Run: headless pygame with SDL's dummy video driver; simulated clock (each Clock.tick advances the game by its frame time, no real sleeping); random seed 0; keys injected as events and as key.get_pressed() state; no mouse input.
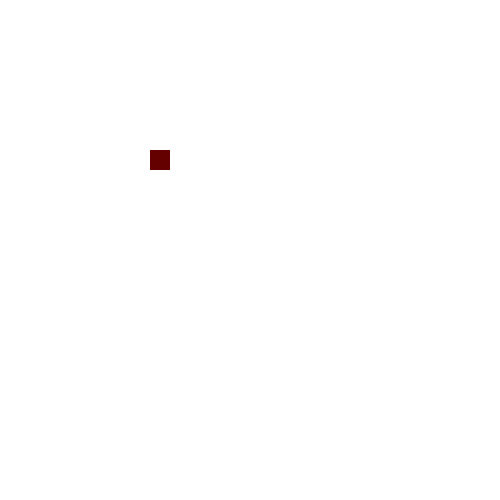
Frame 1 of 4 · flips 1–60 · no input
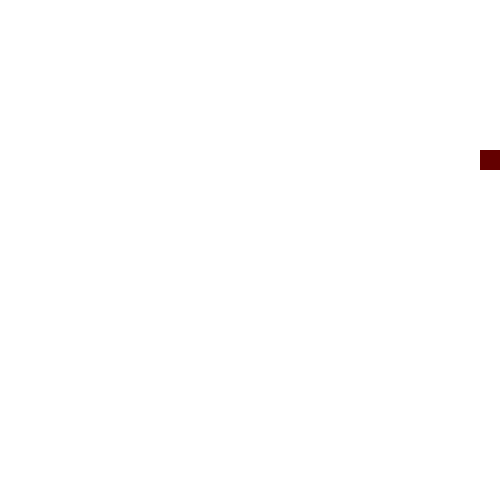
Frame 2 of 4 · flips 61–180 · tapped SPACE, RETURN · held RIGHT (→), D
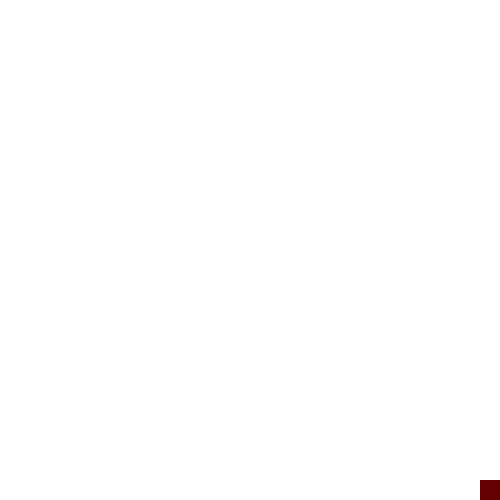
Frame 3 of 4 · flips 181–300 · held DOWN (↓), S
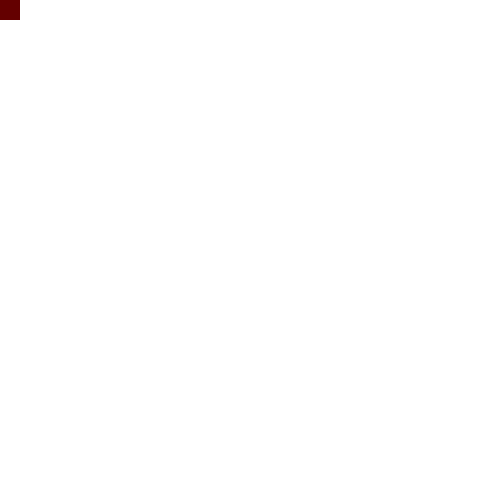
Frame 4 of 4 · flips 301–420 · held LEFT (←), A, UP (↑), W

The pygame program that drew these frames:

import pygame

# init

pygame.init()

# running game var

is_run = True

# surface object display

wind_length = 500
wind_width = 500

window = pygame.display.set_mode((wind_length, wind_width))

# game object

# coordinate

x = 150
y = 150

# size

length = 20
width = 20

# moving speed

speed = 10


while is_run:
    # delay

    pygame.time.delay(10)

    # user input & database input

    for event in pygame.event.get():
        if event.type == pygame.QUIT:
            is_run = False

    # get all keyboard press

    keys = pygame.key.get_pressed()

    # get left

    if (keys[pygame.K_LEFT] and x > 0):
        x -= speed

    # get left

    if (keys[pygame.K_RIGHT] and x < wind_length - length):
        x += speed

    # get down

    if (keys[pygame.K_DOWN] and y < wind_width - width):
        y += speed

    # # get up

    if (keys[pygame.K_UP] and y > 0):
        y -= speed

    # assets update

    window.fill((255, 255, 255))
    pygame.draw.rect(window, (100, 0, 0), (x, y, width, length))

    # display render

    pygame.display.update()

pygame.quit()
